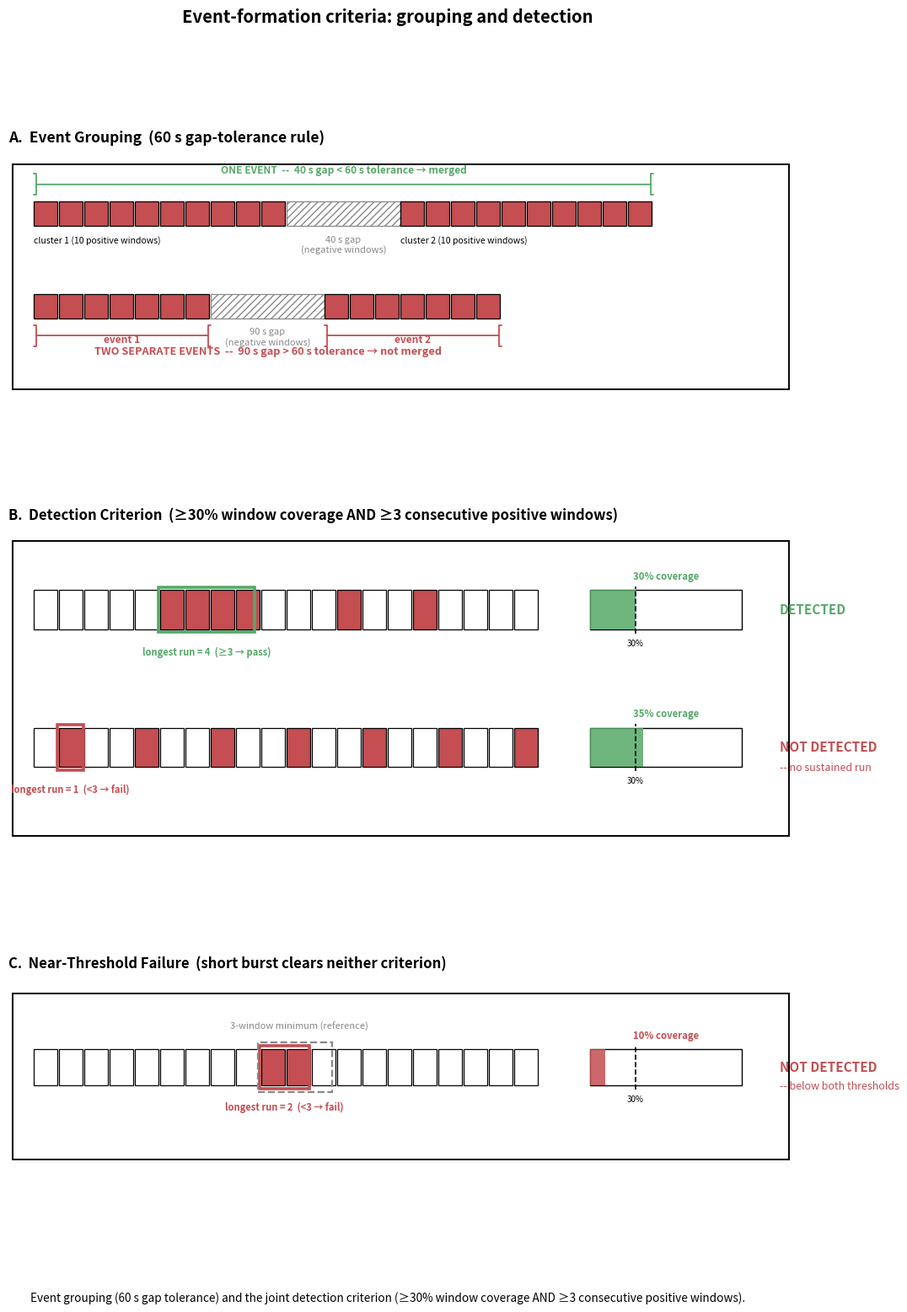

Recreate this plot in Python.
import matplotlib.pyplot as plt
import matplotlib.patches as mpatches
from matplotlib.patches import FancyArrowPatch, Rectangle
import numpy as np

RED = '#C44E52'
GREEN = '#55A868'
BLUE = '#4C72B0'
GREY = '#888888'

plt.rcParams['font.size'] = 9.5


def draw_cells(ax, x0, y0, states, cell_w=1.0, cell_h=0.8):
    """Draw len(states) unit cells starting at (x0,y0). states: list of bool
    (True=positive/red, False=negative/white). Returns (x_start, x_end)."""
    for i, s in enumerate(states):
        x = x0 + i * cell_w
        color = RED if s else 'white'
        rect = Rectangle((x, y0), cell_w * 0.92, cell_h, facecolor=color,
                          edgecolor='black', linewidth=0.9, zorder=3)
        ax.add_patch(rect)
    return x0, x0 + len(states) * cell_w


def bracket(ax, x1, x2, y, label, color='black', lw=1.3, fontsize=8.6, label_dy=0.32):
    a = FancyArrowPatch((x1, y), (x2, y), arrowstyle=']-[', mutation_scale=9,
                         linewidth=lw, color=color)
    ax.add_patch(a)
    ax.text((x1 + x2) / 2, y + label_dy, label, ha='center', va='bottom',
            fontsize=fontsize, color=color, weight='bold')


def gap_block(ax, x0, y0, w, h, label):
    """Hatched block representing a compressed (not-to-scale) time gap."""
    rect = Rectangle((x0, y0), w, h, facecolor='white', edgecolor=GREY,
                      linewidth=0.9, hatch='////', zorder=2)
    ax.add_patch(rect)
    ax.text(x0 + w / 2, y0 - 0.30, label, ha='center', va='top',
            fontsize=8.0, color=GREY, style='italic')


def longest_run(states):
    """Return (start_idx, length) of the longest consecutive True run."""
    best_start, best_len = 0, 0
    cur_start, cur_len = 0, 0
    for i, s in enumerate(states):
        if s:
            if cur_len == 0:
                cur_start = i
            cur_len += 1
            if cur_len > best_len:
                best_start, best_len = cur_start, cur_len
        else:
            cur_len = 0
    return best_start, best_len


def coverage_bar(ax, x0, y0, h, pct, threshold_pct=30, bar_w=6.0):
    """Vertical-fill horizontal bar showing % coverage, with a dashed
    threshold line. Returns nothing; draws in place."""
    outline = Rectangle((x0, y0), bar_w, h, facecolor='white', edgecolor='black',
                         linewidth=1.0, zorder=3)
    ax.add_patch(outline)
    fill_color = GREEN if pct >= threshold_pct else RED
    fill_w = bar_w * (pct / 100.0)
    fill = Rectangle((x0, y0), fill_w, h, facecolor=fill_color, edgecolor='none',
                      alpha=0.85, zorder=4)
    ax.add_patch(fill)
    thresh_x = x0 + bar_w * (threshold_pct / 100.0)
    ax.plot([thresh_x, thresh_x], [y0 - 0.08, y0 + h + 0.08], color='black',
             linestyle='--', linewidth=1.2, zorder=5)
    ax.text(x0 + bar_w / 2, y0 + h + 0.22, f'{pct:.0f}% coverage', ha='center',
            fontsize=8.2, weight='bold', color=fill_color)
    ax.text(thresh_x, y0 - 0.20, '30%', ha='center', va='top', fontsize=7.0, color='black')


def run_highlight(ax, x0, start, length, y0, cell_w, cell_h, threshold=3, label_below=True):
    """Draw a coloured border around the longest-run cells and label it."""
    color = GREEN if length >= threshold else RED
    hx = x0 + start * cell_w
    hw = length * cell_w * 0.92 if length > 0 else 0.3
    rect = Rectangle((hx - 0.06, y0 - 0.06), hw + 0.12, cell_h + 0.12,
                      fill=False, edgecolor=color, linewidth=2.6, zorder=6)
    ax.add_patch(rect)
    verdict = f'\u2265{threshold} \u2192 pass' if length >= threshold else f'<{threshold} \u2192 fail'
    label = f'longest run = {length}  ({verdict})'
    ty = y0 - 0.35 if label_below else y0 + cell_h + 0.25
    va = 'top' if label_below else 'bottom'
    ax.text(hx + hw / 2, ty, label, ha='center', va=va, fontsize=8.0,
            weight='bold', color=color)


# ---------------------------------------------------------------- figure
fig = plt.figure(figsize=(12.0, 15.5))
gs = fig.add_gridspec(3, 1, height_ratios=[3.0, 3.9, 2.3], hspace=0.6)

XLIM = (-0.5, 30.5)

# =========================================================================
# PANEL A -- Event Grouping
# =========================================================================
axA = fig.add_subplot(gs[0])
axA.set_title('A.  Event Grouping  (60 s gap-tolerance rule)', fontsize=12.5,
               weight='bold', loc='left', pad=14)

# --- A1: gap 40s < 60s tolerance -> MERGE into one event ---
y1 = 3.2
x0a, x1a = draw_cells(axA, 0.5, y1, [True] * 10)
gap_block(axA, x1a, y1, 4.5, 0.8, '40 s gap\n(negative windows)')
x2a0, x3a = draw_cells(axA, x1a + 4.5, y1, [True] * 10)

bracket(axA, x0a, x3a, y1 + 1.35, 'ONE EVENT  --  40 s gap < 60 s tolerance \u2192 merged',
        color=GREEN, label_dy=0.28)
axA.text(x0a, y1 - 0.55, 'cluster 1 (10 positive windows)', fontsize=7.6, color='black')
axA.text(x2a0, y1 - 0.55, 'cluster 2 (10 positive windows)', fontsize=7.6, color='black')

# --- A2: gap 90s > 60s tolerance -> stays TWO events ---
y2 = 0.2
xb0, xb1 = draw_cells(axA, 0.5, y2, [True] * 7)
gap_block(axA, xb1, y2, 4.5, 0.8, '90 s gap\n(negative windows)')
xb2s, xb3 = draw_cells(axA, xb1 + 4.5, y2, [True] * 7)

bracket(axA, xb0, xb1, y2 - 0.55, 'event 1', color=RED, label_dy=-0.32)
bracket(axA, xb2s, xb3, y2 - 0.55, 'event 2', color=RED, label_dy=-0.32)
axA.text((xb0 + xb3) / 2, y2 - 1.15,
         'TWO SEPARATE EVENTS  --  90 s gap > 60 s tolerance \u2192 not merged',
         ha='center', fontsize=9.2, color=RED, weight='bold')

axA.set_xlim(*XLIM)
axA.set_ylim(-2.2, 5.4)
axA.axis('off')
axA.add_patch(Rectangle((XLIM[0] + 0.15, -2.1), XLIM[1] - XLIM[0] - 0.3, 7.3,
                          fill=False, edgecolor='black', linewidth=1.4))

# =========================================================================
# PANEL B -- Detection Criterion
# =========================================================================
axB = fig.add_subplot(gs[1])
axB.set_title('B.  Detection Criterion  (\u226530% window coverage AND \u22653 consecutive positive windows)',
               fontsize=12.0, weight='bold', loc='left', pad=14)

cell_w, cell_h = 1.0, 0.8

# --- B1: DETECTED -- 4-run + 2 isolated positives = 6/20 = 30% coverage ---
yB1 = 3.4
statesB1 = [False] * 20
for idx in (5, 6, 7, 8, 12, 15):
    statesB1[idx] = True
x0b1, x1b1 = draw_cells(axB, 0.5, yB1, statesB1, cell_w, cell_h)
start, length = longest_run(statesB1)
run_highlight(axB, 0.5, start, length, yB1, cell_w, cell_h, threshold=3)
pct1 = 100 * sum(statesB1) / len(statesB1)
coverage_bar(axB, x1b1 + 2.0, yB1, cell_h, pct1)
axB.text(x1b1 + 9.5, yB1 + cell_h / 2, 'DETECTED', ha='left', va='center',
          fontsize=11, weight='bold', color=GREEN)

# --- B2: NOT DETECTED -- 7 isolated positives = 35% coverage, but no run >=3 ---
yB2 = 0.6
statesB2 = [False] * 20
for idx in (1, 4, 7, 10, 13, 16, 19):
    statesB2[idx] = True
x0b2, x1b2 = draw_cells(axB, 0.5, yB2, statesB2, cell_w, cell_h)
start2, length2 = longest_run(statesB2)
run_highlight(axB, 0.5, start2, max(length2, 1), yB2, cell_w, cell_h, threshold=3)
pct2 = 100 * sum(statesB2) / len(statesB2)
coverage_bar(axB, x1b2 + 2.0, yB2, cell_h, pct2)
axB.text(x1b2 + 9.5, yB2 + cell_h / 2, 'NOT DETECTED', ha='left', va='center',
          fontsize=11, weight='bold', color=RED)
axB.text(x1b2 + 9.5, yB2 + cell_h / 2 - 0.42, '-- no sustained run', ha='left',
          va='center', fontsize=9.0, color=RED)

axB.set_xlim(*XLIM)
axB.set_ylim(-0.9, 5.3)
axB.axis('off')
axB.add_patch(Rectangle((XLIM[0] + 0.15, -0.8), XLIM[1] - XLIM[0] - 0.3, 6.0,
                          fill=False, edgecolor='black', linewidth=1.4))

# =========================================================================
# PANEL C -- Near-threshold failure (reverse case)
# =========================================================================
axC = fig.add_subplot(gs[2])
axC.set_title('C.  Near-Threshold Failure  (short burst clears neither criterion)',
               fontsize=12.0, weight='bold', loc='left', pad=14)

yC = 1.4
statesC = [False] * 20
statesC[9] = True
statesC[10] = True
x0c, x1c = draw_cells(axC, 0.5, yC, statesC, cell_w, cell_h)

startC, lengthC = longest_run(statesC)
run_highlight(axC, 0.5, startC, lengthC, yC, cell_w, cell_h, threshold=3, label_below=True)

# Dashed reference box showing what a 3-consecutive run would span, positioned
# over the same start so the 1-cell shortfall (cell 11, still white/negative) is visible
ref_x = 0.5 + startC * cell_w
ref_w = 3 * cell_w * 0.92 + (3 - 1) * (cell_w - cell_w * 0.92)
ref = Rectangle((ref_x - 0.14, yC - 0.14), 3 * cell_w - 0.06, cell_h + 0.28,
                 fill=False, edgecolor=GREY, linewidth=1.6, linestyle='--', zorder=7)
axC.add_patch(ref)
axC.text(ref_x + 1.5 * cell_w, yC + cell_h + 0.42, '3-window minimum (reference)',
          ha='center', fontsize=8.0, color=GREY, style='italic')

pctC = 100 * sum(statesC) / len(statesC)
coverage_bar(axC, x1c + 2.0, yC, cell_h, pctC)

axC.text(x1c + 9.5, yC + cell_h / 2, 'NOT DETECTED', ha='left', va='center',
          fontsize=11, weight='bold', color=RED)
axC.text(x1c + 9.5, yC + cell_h / 2 - 0.42, '-- below both thresholds', ha='left',
          va='center', fontsize=9.0, color=RED)

axC.set_xlim(*XLIM)
axC.set_ylim(-0.3, 3.6)
axC.axis('off')
axC.add_patch(Rectangle((XLIM[0] + 0.15, -0.2), XLIM[1] - XLIM[0] - 0.3, 3.6,
                          fill=False, edgecolor='black', linewidth=1.4))

# ---------------------------------------------------------------- caption
fig.suptitle('Event-formation criteria: grouping and detection', fontsize=14.5,
             weight='bold', y=0.995)
fig.text(0.5, 0.005,
         'Event grouping (60 s gap tolerance) and the joint detection criterion '
         '(\u226530% window coverage AND \u22653 consecutive positive windows).',
         ha='center', fontsize=9.8, style='italic')

plt.tight_layout(rect=[0, 0.02, 1, 0.97])
plt.savefig('event_formation_criteria.png', dpi=200, bbox_inches='tight')
print('saved')
